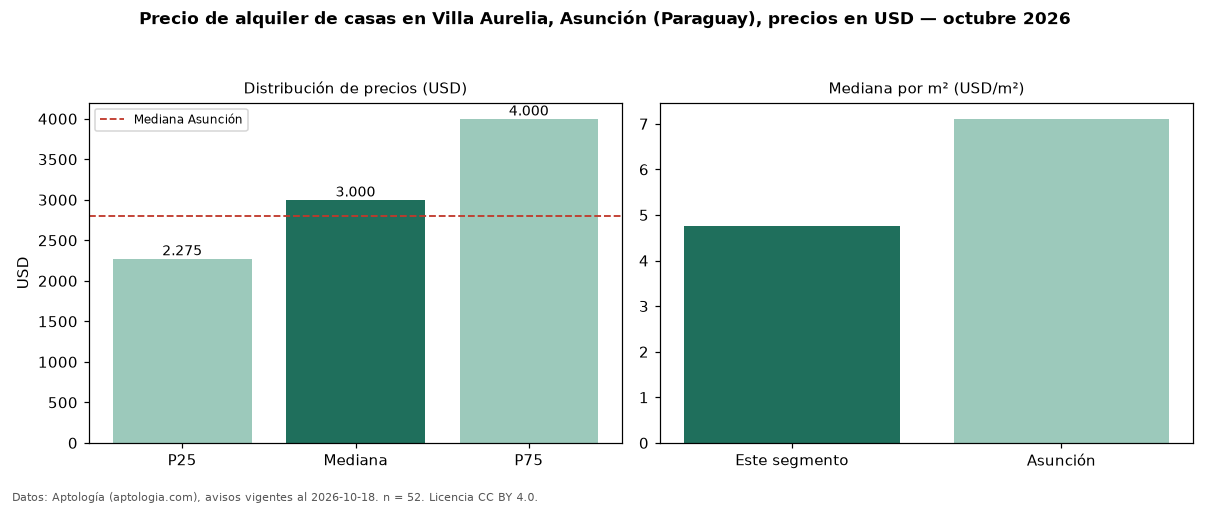

The table this chart was drawn from, first rows:
seccion, metrica, valor, moneda, n
precio, p25, 2275, USD, 52
precio, mediana, 3000, USD, 52
precio, p75, 4000, USD, 52
precio, minimo, 1000, USD, 52
precio, maximo, 6000, USD, 52
m2, mediana_precio_m2, 4.76, USD, 38
m2, area_mediana_m2, 700.0, m2, 38
banos, mediana_banos, 3.0, , 
parqueadero, pct_con_parqueadero, 100.0, %, 45
habitaciones, 3+, 3000, USD, 51
ciudad, mediana_ciudad_referencia, 2800, USD, 
ciudad, mediana_m2_ciudad, 7.11, USD, 
fuente, fecha_datos, 2026-10-18, , 
fuente, atribucion, https://www.aptologia.com/py/alquiler/as…, , 
fuente, licencia, CC BY 4.0, , 
